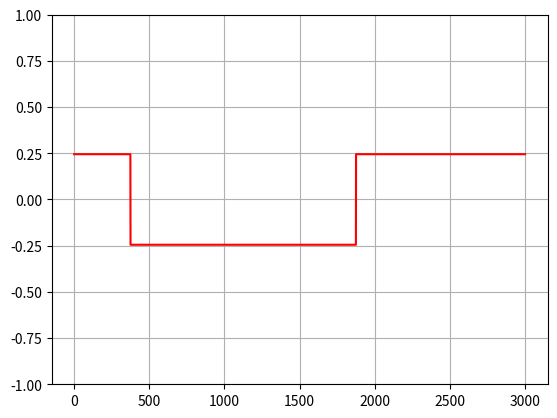

Recreate this plot in Python.
import numpy as np
import matplotlib.pyplot as plt


class Fig8:
    def __init__(self):
        pass

    def path(self, t, dt, L, r):
        alen = int(t / dt)
        d = np.arctan(L / r)

        delta = np.zeros(alen)
        y_offset = np.zeros(alen)
        x_offset = np.zeros(alen)

        # all circle offset by +r
        y_offset.fill(r)

        # first section
        delta[0:375] = +d
        # right circle
        delta[375:1875] = -d
        x_offset[375:1875] = r * 2.0
        # second circle
        delta[1875:3000] = +d

        return delta, x_offset, y_offset


if __name__ == "__main__":
    f = Fig8()
    delta, x_offset, y_offset = f.path(30.0, 0.01, 2.0, 8.0)
    plt.ylim(-1.0, 1.0)
    plt.grid()
    plt.plot(delta, 'r')
    plt.show()
